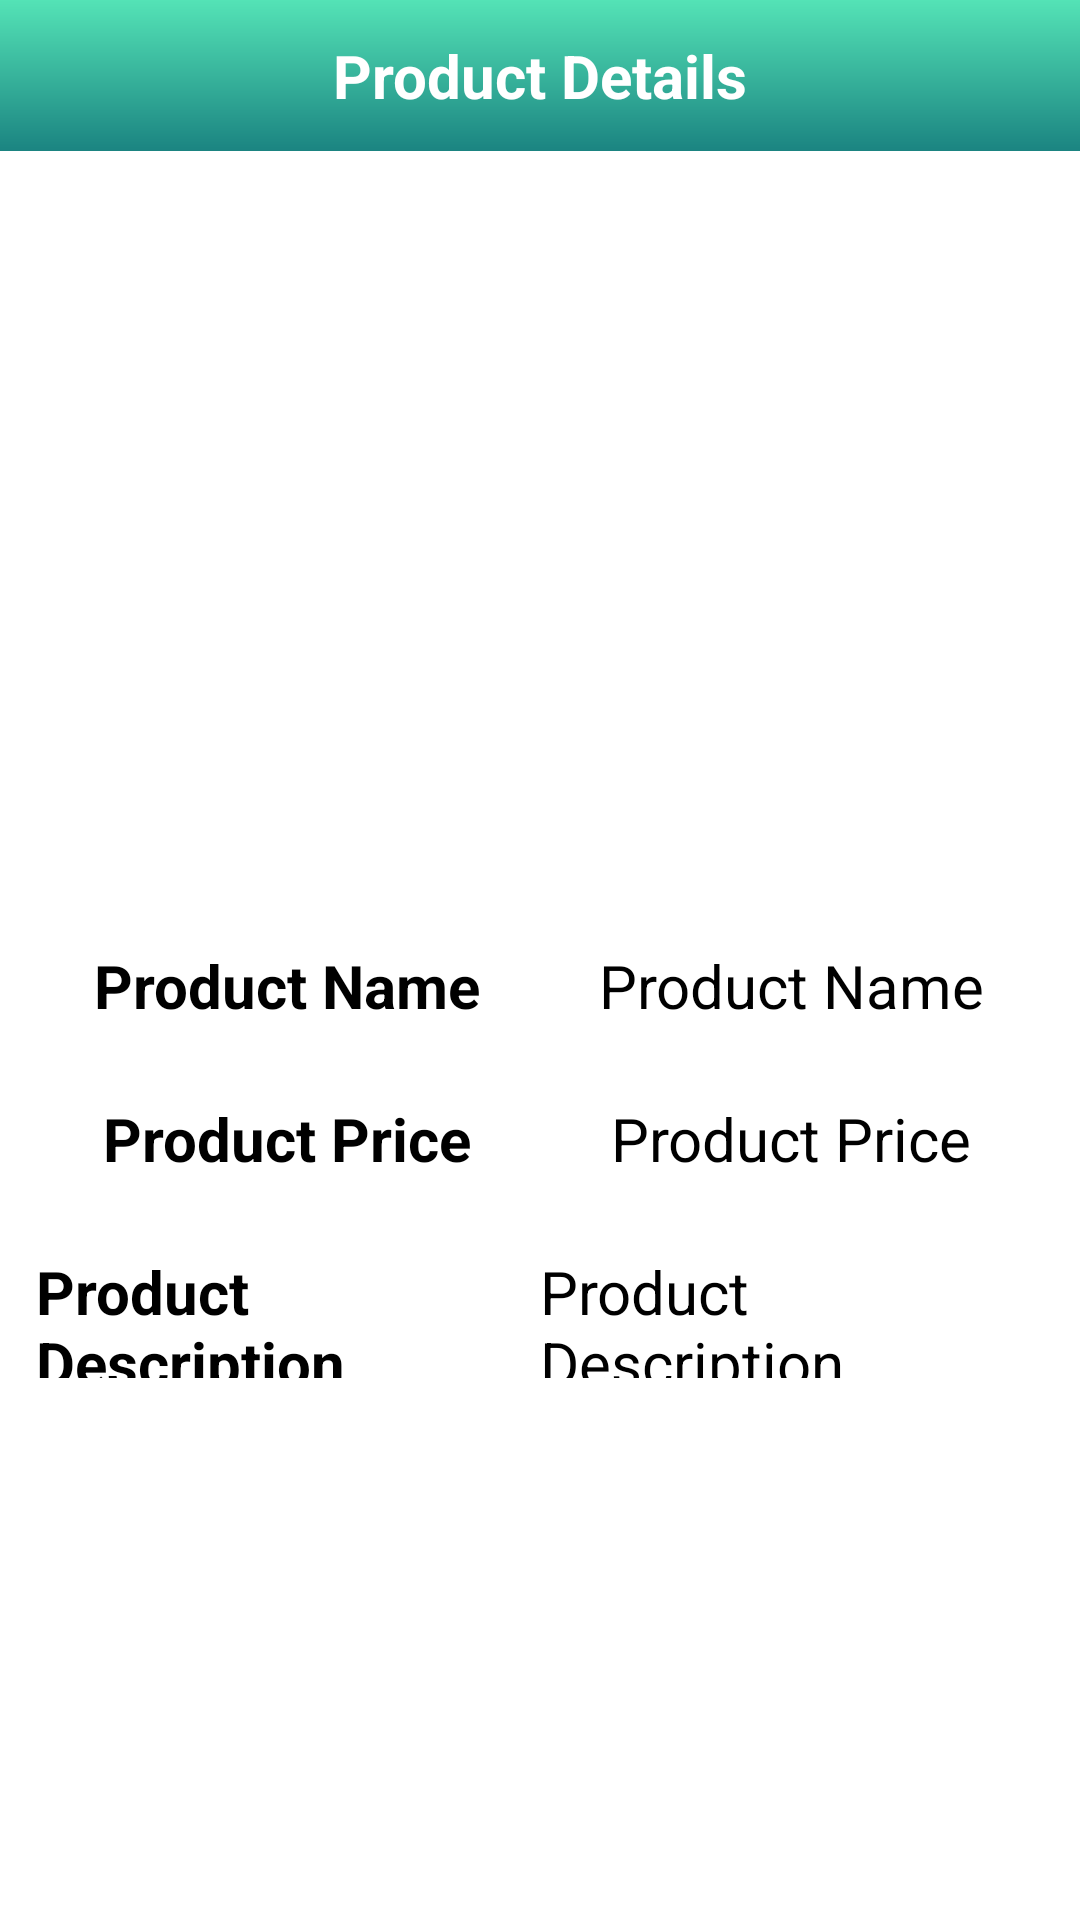

Reconstruct the res/layout file that produces this screen, plus the resources it refers to.
<!-- AndroidManifest.xml: application theme Theme.ManagmentApp -->
<!-- res/layout/activity_open_product.xml -->
<?xml version="1.0" encoding="utf-8"?>
<LinearLayout xmlns:android="http://schemas.android.com/apk/res/android"
    xmlns:app="http://schemas.android.com/apk/res-auto"
    xmlns:tools="http://schemas.android.com/tools"
    android:layout_width="match_parent"
    android:layout_height="match_parent"
    android:background="@color/white"
    android:orientation="vertical"
    tools:context=".OpenProduct">

    <LinearLayout
        android:layout_width="match_parent"
        android:layout_height="0dp"
        android:layout_weight="0.3"
        android:background="@drawable/main_background_reverse"
        android:gravity="center_vertical">

        <ImageView
            android:layout_width="wrap_content"
            android:layout_height="wrap_content"
            android:layout_marginLeft="12dp"
            android:onClick="goback"
            android:src="@drawable/back_icon" />

        <TextView
            android:layout_width="match_parent"
            android:layout_height="match_parent"
            android:layout_marginRight="12dp"
            android:gravity="center"
            android:text="Product Details"
            android:textColor="@color/white"
            android:textSize="20sp"
            android:textStyle="bold" />


    </LinearLayout>

    <LinearLayout
        android:layout_width="match_parent"
        android:layout_height="0dp"
        android:layout_weight="1.5">


        <ImageView
            android:id="@+id/image"
            android:layout_width="match_parent"
            android:layout_height="match_parent" />


    </LinearLayout>

    <LinearLayout
        android:layout_width="match_parent"
        android:layout_height="0dp"
        android:layout_marginHorizontal="12dp"
        android:layout_weight="1"
        android:orientation="horizontal">

        <LinearLayout
            android:layout_width="0dp"
            android:layout_height="match_parent"
            android:layout_weight="1"
            android:gravity="center"
            android:orientation="vertical">

            <TextView
                android:layout_width="wrap_content"
                android:layout_height="wrap_content"
                android:layout_marginVertical="12dp"
                android:text="Product Name"
                android:textColor="@color/black"
                android:textSize="20sp"
                android:textStyle="bold" />

            <TextView
                android:layout_width="wrap_content"
                android:layout_height="wrap_content"
                android:layout_marginVertical="12dp"
                android:text="Product Price"
                android:textColor="@color/black"
                android:textSize="20sp"
                android:textStyle="bold" />

            <TextView
                android:layout_width="wrap_content"
                android:layout_height="wrap_content"
                android:layout_marginVertical="12dp"
                android:text="Product Description"
                android:textColor="@color/black"
                android:textSize="20sp"
                android:textStyle="bold" />


        </LinearLayout>

        <LinearLayout
            android:layout_width="0dp"
            android:layout_height="match_parent"
            android:layout_weight="1"
            android:gravity="center"
            android:orientation="vertical">

            <TextView
                android:id="@+id/name"
                android:layout_width="wrap_content"
                android:layout_height="wrap_content"
                android:layout_marginVertical="12dp"
                android:text="Product Name"
                android:textColor="@color/black"
                android:textSize="20sp" />

            <TextView
                android:id="@+id/price"
                android:layout_width="wrap_content"
                android:layout_height="wrap_content"
                android:layout_marginVertical="12dp"
                android:text="Product Price"
                android:textColor="@color/black"
                android:textSize="20sp" />

            <TextView
                android:id="@+id/description"
                android:layout_width="wrap_content"
                android:layout_height="wrap_content"
                android:layout_marginVertical="12dp"
                android:text="Product Description"
                android:textColor="@color/black"
                android:textSize="20sp" />

        </LinearLayout>


    </LinearLayout>

    <LinearLayout
        android:layout_width="match_parent"
        android:layout_height="0dp"
        android:layout_weight="1">

    </LinearLayout>


</LinearLayout>
<!-- resources referenced by this layout -->
<resources>
  <color name="black">#FF000000</color>
  <color name="white">#FFFFFFFF</color>
  <!-- drawable main_background_reverse (drawable-v24) -->
  <?xml version="1.0" encoding="utf-8"?>
  <shape xmlns:android="http://schemas.android.com/apk/res/android"
      android:shape="rectangle">
      <gradient
          android:startColor="@color/main_light"
          android:endColor="@color/main_dark"
          android:angle="-270" />
  </shape>
  <style name="Theme.ManagmentApp" parent="Theme.MaterialComponents.DayNight.DarkActionBar">
          
          <item name="colorPrimary">@color/purple_500</item>
          <item name="colorPrimaryVariant">@color/purple_700</item>
          <item name="colorOnPrimary">@color/white</item>
          
          <item name="colorSecondary">@color/teal_200</item>
          <item name="colorSecondaryVariant">@color/teal_700</item>
          <item name="colorOnSecondary">@color/black</item>
          
          <item name="android:statusBarColor" tools:targetApi="l">?attr/colorPrimaryVariant</item>
          
      </style>
  <color name="main_light">#54E3B6</color>
  <color name="main_dark">#1B8481</color>
  <color name="purple_500">#FF6200EE</color>
  <color name="purple_700">#FF3700B3</color>
  <color name="teal_200">#FF03DAC5</color>
  <color name="teal_700">#FF018786</color>
</resources>
